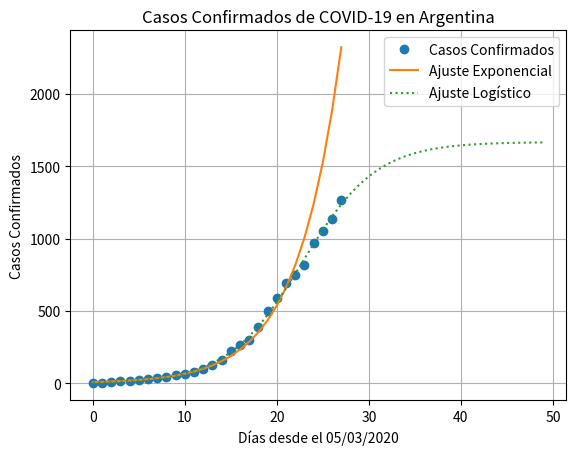
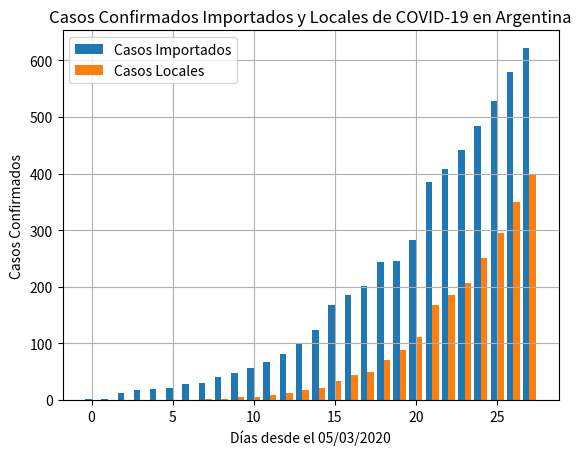
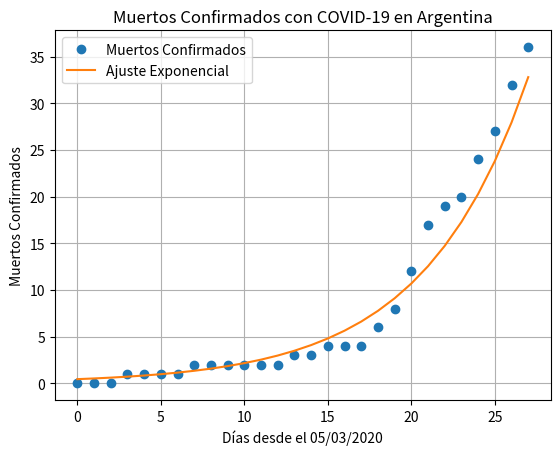
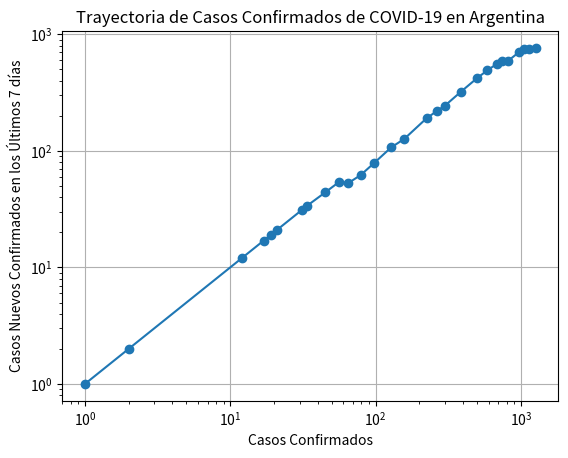
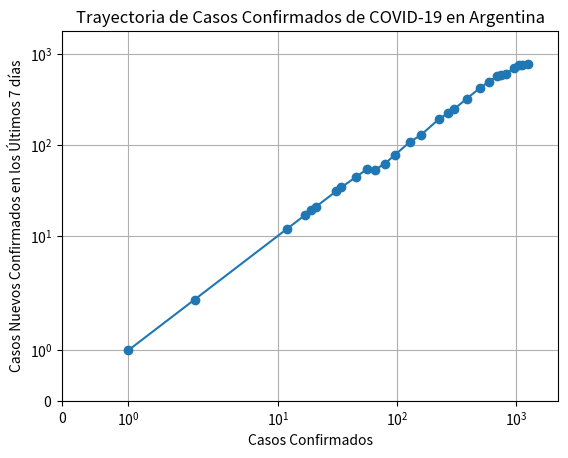

Reproduce these figures in Python, in order.
import numpy as np
import matplotlib.pyplot as plt
from scipy.optimize import curve_fit
import matplotlib.animation as anim


# %% Datos (Actualizado: 02/04/2020)

dias = np.arange(0, 28)
# El primer dia es el 05/03/2020. La cuarentena nacional empezo el 19/03/2020 y es hasta el 12/04/2020 (Extendido del
# 31/03/2020 el 29/03/2020).

casos = np.array([1, 2, 12, 17, 19, 21, 31, 34, 45, 56, 65, 79, 97, 128, 158, 225, 266, 301, 387, 502, 589, 690,
                  745, 820, 966, 1054, 1133, 1265])

casos_importados = np.array([1, 2, 12, 17, 19, 21, 28, 30, 40, 48, 56, 68, 81, 101, 123, 168, 185, 202, 243, 246, 283,
                             386, 408, 442, 485, 529, 580, 622])
casos_locales = np.array([0, 0, 0, 0, 0, 0, 0, 1, 2, 5, 6, 8, 13, 18, 22, 34, 45, 50, 70, 88, 112, 167, 185, 207, 251,
                          295, 349, 398])
casos_desconocidos = casos - casos_importados - casos_locales

muertos = np.array([0, 0, 0, 1, 1, 1, 1, 2, 2, 2, 2, 2, 2, 3, 3, 4, 4, 4, 6, 8, 12, 17, 19, 20, 24, 27, 32, 36])


# %% Ajustes


def lineal(x, m, c):
    y = m * x + c
    return y


def exponencial(x, A, b):
    y = A * np.exp(b * x)
    return y


def logistica(x, A, k, d):
    y = A / (1 + np.exp(-k * (x - d)))
    return y


# Ajustamos las funciones a los datos. El ajuste exponencial lo hacemos para los dias anteriores a la cuarentena
# obligatoria. El ajuste logistico lo hacemos para todos los dias.
param_lin, err_lin = curve_fit(lineal, dias[2:15], np.log(casos[2:15]))
param_log, err_log = curve_fit(logistica, dias[2:], casos[2:], p0=[2400, 1, 23])
param_lin_muertos, err_lin_muertos = curve_fit(lineal, dias[3:], np.log(muertos[3:]))

# Este es el error caudratico medio de los ajustes.
mse_lin = np.mean(lineal(dias[2:15], param_lin[0], param_lin[1]) - np.log(casos[2:15]))
mse_log = np.mean((logistica(dias, param_log[0], param_log[1], param_log[2]) - casos) ** 2)
mse_lin_muertos = np.mean(lineal(dias[3:], param_lin_muertos[0], param_lin_muertos[1]) - np.log(casos[3:]))


# %% Analisis

# Hacemos una lista con los casos nuevos de cada dia.
casos_nuevos = [casos[0]]
for i in range(1, len(casos)):
    casos_nuevos.append(casos[i] - casos[i - 1])
np.asarray(casos_nuevos)

# Hacemos una lista con los muertos nuevos de cada dia.
muertos_nuevos = [muertos[0]]
for i in range(1, len(muertos)):
    muertos_nuevos.append(muertos[i] - muertos[i - 1])
np.asarray(muertos_nuevos)

# Hacemos una lista que sume la cantidad de casos nuevos de los ultimos 7 dias.
casos_nuevos_semanales = [casos_nuevos[0]]
i = 1
while i < len(casos_nuevos):
    if i < 7:
        casos_nuevos_semanales.append(casos_nuevos[i] + casos_nuevos_semanales[i - 1])
        i += 1
    else:
        casos_nuevos_semanales.append(np.sum(casos_nuevos[i - 7:i + 1]))
        i += 1
np.asarray(casos_nuevos_semanales)


# %% Graficos

plt.figure("Casos Confirmados de COVID-19 en Argentina")
plt.title("Casos Confirmados de COVID-19 en Argentina")
plt.plot(dias, casos, "o", label="Casos Confirmados")
plt.plot(dias, exponencial(dias, np.exp(param_lin[1]), param_lin[0]), "-", label="Ajuste Exponencial")
plt.plot(np.arange(50), logistica(np.arange(50), param_log[0], param_log[1], param_log[2]), ":", label="Ajuste Logístico")
plt.grid()
plt.legend()
plt.xlabel("Días desde el 05/03/2020")
plt.ylabel("Casos Confirmados")
plt.savefig("Casos Confirmados de COVID-19 en Argentina.png")
plt.show()

width = 0.4
plt.figure("Casos Confirmados Importados y Locales de COVID-19 en Argentina")
plt.title("Casos Confirmados Importados y Locales de COVID-19 en Argentina")
plt.bar(dias - width / 2, casos_importados, width, label="Casos Importados")
plt.bar(dias + width / 2, casos_locales, width, label="Casos Locales")
plt.grid()
plt.legend()
plt.xlabel("Días desde el 05/03/2020")
plt.ylabel("Casos Confirmados")
plt.savefig("Casos Confirmados Importados y Locales de COVID-19 en Argentina.png")
plt.show()

plt.figure("Muertos Confirmados con COVID-19 en Argentina")
plt.title("Muertos Confirmados con COVID-19 en Argentina")
plt.plot(dias, muertos, "o", label="Muertos Confirmados")
plt.plot(dias, exponencial(dias, np.exp(param_lin_muertos[1]), param_lin_muertos[0]), "-", label="Ajuste Exponencial")
plt.grid()
plt.legend()
plt.xlabel("Días desde el 05/03/2020")
plt.ylabel("Muertos Confirmados")
plt.savefig("Muertos Confirmados con COVID-19 en Argentina.png")
plt.show()

plt.figure("Trayectoria de Casos Confirmados de COVID-19 en Argentina (Estatico)")
plt.title("Trayectoria de Casos Confirmados de COVID-19 en Argentina")
plt.loglog(casos, casos_nuevos_semanales, "-o")
plt.grid()
plt.xlabel("Casos Confirmados")
plt.ylabel("Casos Nuevos Confirmados en los Últimos 7 días")
plt.savefig("Trayectoria de Casos Confirmados de COVID-19 en Argentina.png")
plt.show()


#%% Animacion


# Creamos una figura vacia para graficar.
fig = plt.figure("Trayectoria de Casos Confirmados de COVID-19 en Argentina")
ax = plt.axes(xlim=(0, casos[-1] + 1000), ylim=(0, np.max(casos_nuevos_semanales) + 1000))
line, = plt.plot([], [], "-o")

# Le cambiamos la escala al grafico a logaritmica en ambos ejes. Usamos symlog en vez de log porque log tira error
# intentamos graficar [] ya que no tiene valor mayor que 0.
ax.set_xscale("symlog")
ax.set_yscale("symlog")

# Creamos listas donde se van a guardar los datos de x e y a medida que se van graficando.
xdata, ydata = [], []


# Esta funcion se va a usar para empezar a graficar y no grafica nada.
def init():
    line.set_data([], [])
    return line,


# Esta funcion se va a usar para graficar cada punto.
def animate(i):
    x = casos[i]
    y = casos_nuevos_semanales[i]

    xdata.append(x)
    ydata.append(y)

    line.set_data(xdata, ydata)
    return line,


# Le agregamos detalles al grafico.
plt.title("Trayectoria de Casos Confirmados de COVID-19 en Argentina")
plt.grid()
plt.xlabel("Casos Confirmados")
plt.ylabel("Casos Nuevos Confirmados en los Últimos 7 días")

# Usamos la funcion FuncAnimation, que va a llamar la funcion animate que creamos para graficar cada punto.
animacion = anim.FuncAnimation(fig, animate, init_func=init, frames=len(casos), blit=True)

# Guardamos la animacion como .gif o como .mp4
animacion.save("Trayectoria de Casos Confirmados de COVID-19 en Argentina.gif", writer="imagemagick")
# animacion.save("Trayectoria de Casos Confirmados de COVID-19 en Argentina.mp4")

# Este plt.show() es necesario porque si corres el programa varias veces se empiezan a sobreponer los graficos.
plt.show()
